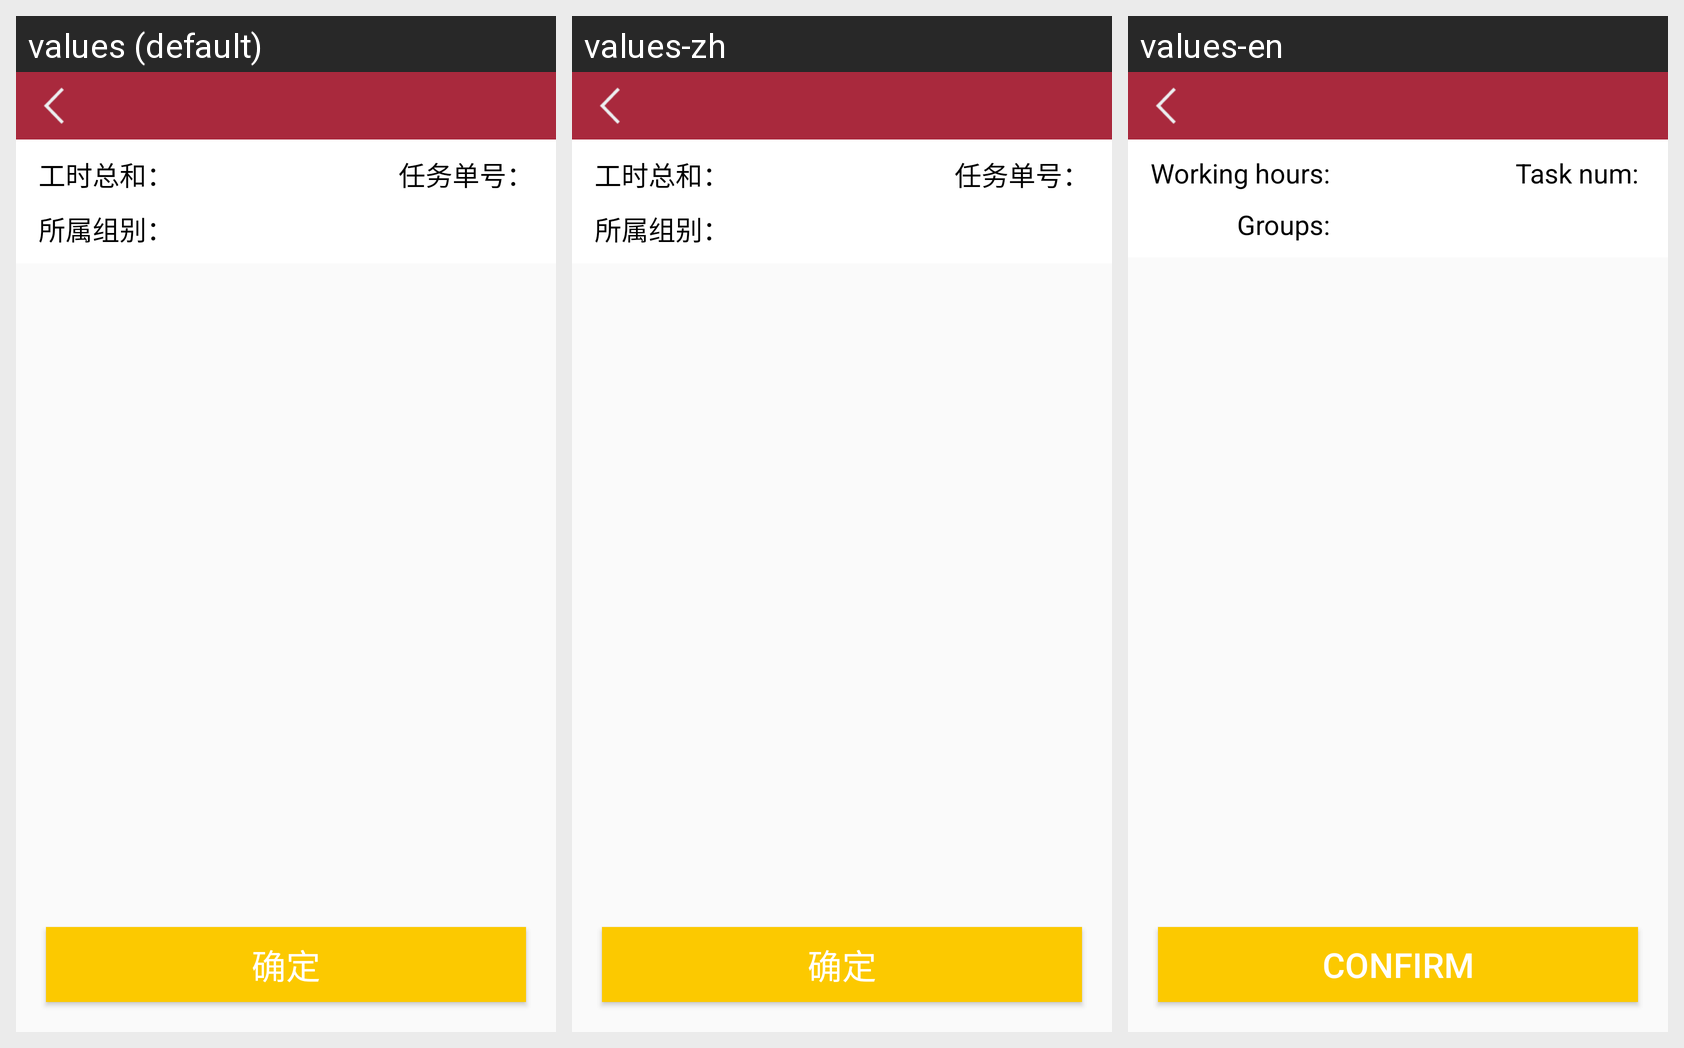

Locale-by-locale string values for the Android screen shown in this grid:
Android screen res/layout/activity_workload.xml rendered under 3 locales, left to right: values (default), values-zh, values-en. Device: Nexus 5 (rendered at 1080×1920; each locale shown at half size, 540×960, under a caption strip naming it); theme AppTheme.
Strings drawn on this screen, with the default value and each locale's value (text and hints the layout hard-codes, and strings that could not be matched under every locale, appear in the picture but are not listed):

group
  values: 所属组别：
  values-zh: 所属组别：  [not translated; the default value is used]
  values-en: Groups: 

task_number
  values: 任务单号：
  values-zh: 任务单号：  [not translated; the default value is used]
  values-en: Task num: 

total_worktime
  values: 工时总和：
  values-zh: 工时总和：  [not translated; the default value is used]
  values-en: Working hours: 

sure
  values: 确定
  values-zh: 确定  [not translated; the default value is used]
  values-en: Confirm
